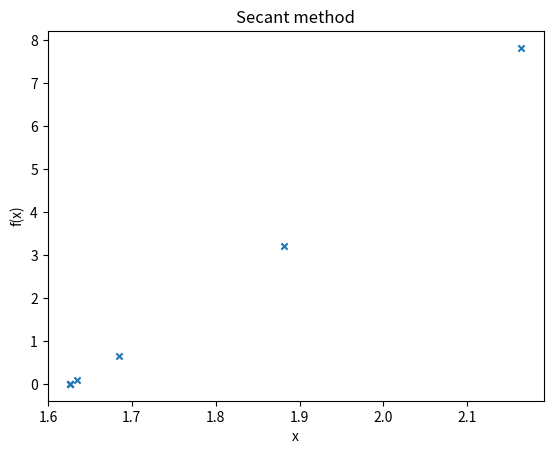

Generate this figure with matplotlib:
import matplotlib.pyplot as plt

# Defining Function


def f(x):
    # Lecture example
    # initial x0=3, x1=3.5
    return 7 * x**2 - 12*x + 1

# Implementing Secant Method


def secant(x0, x1, e, N):
    print('\n\n*** SECANT METHOD IMPLEMENTATION ***')
    step = 1
    condition = True
    while condition:
        if f(x0) == f(x1):
            print('Divide by zero error!')
            break

        prev_x1 = x1
        x2 = x0 - (x1-x0) * f(x0)/(f(x1) - f(x0))
        print('Iteration-%d, x2 = %0.6f and f(x2) = %0.6f' % (step, x2, f(x2)))
        epochs.append(step)
        x2_val.append(x2)
        fx_val.append(f(x2))

        x0 = x1
        x1 = x2
        step = step + 1

        if step > N:
            print('Not Convergent!')
            break

        # uncomment this if you want function value to be within error
        # condition = abs(f(x2)) > e

        # here, root value is considered for error
        condition = abs(x2 - prev_x1) > e and f(x2) != 0

    print('\n Required root is: %0.8f' % x2)


# Initial guess
x0 = 3
x1 = 3.5
# Error
e = 1e-5
# Max iterations
N = 10

epochs = []
x2_val = []
fx_val = []

# Starting Secant Method
secant(x0, x1, e, N)

plt.scatter(x2_val, fx_val, s=20, marker='x')

# naming the x axis
plt.xlabel('x')
# naming the y axis
plt.ylabel('f(x)')
# giving a title to my graph
plt.title('Secant method')
plt.show()
